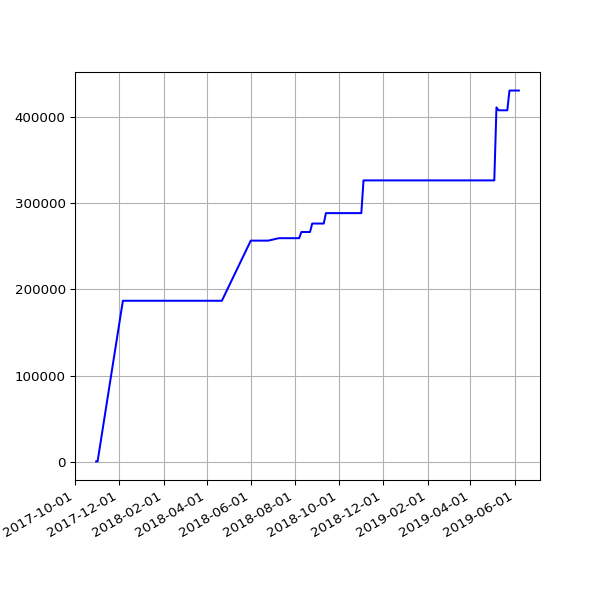

Data behind this chart, as committed beside it:
date, value
2017-10-30 06:19:42 +0000, 567
2017-10-31 06:10:27 +0000, 567
2017-11-01 06:12:32 +0000, 567
2017-12-06 06:18:28 +0000, 186839
2017-12-07 07:49:11 +0000, 186839
2017-12-08 07:15:15 +0000, 186839
2017-12-09 07:08:50 +0000, 186839
2017-12-10 07:20:17 +0000, 186839
2017-12-12 06:30:01 +0000, 186839
2017-12-13 06:24:28 +0000, 186839
2017-12-14 07:08:22 +0000, 186839
2017-12-15 07:44:19 +0000, 186839
2017-12-19 06:16:37 +0000, 186839
2017-12-20 07:01:42 +0000, 186839
2017-12-21 07:02:28 +0000, 186839
2017-12-22 07:24:04 +0000, 186839
2017-12-23 07:29:24 +0000, 186839
2017-12-24 07:16:53 +0000, 186839
2017-12-25 07:14:22 +0000, 186839
2017-12-26 07:32:02 +0000, 186839
2017-12-27 07:41:21 +0000, 186839
2017-12-28 07:42:44 +0000, 186839
2017-12-30 06:27:35 +0000, 186839
2017-12-31 06:32:37 +0000, 186839
2018-01-03 06:31:35 +0000, 186839
2018-01-04 07:02:46 +0000, 186839
2018-01-06 08:01:49 +0000, 186839
2018-01-11 06:13:35 +0000, 186839
2018-01-12 06:28:21 +0000, 186839
2018-01-13 07:12:13 +0000, 186839
2018-01-15 06:43:57 +0000, 186839
2018-01-16 08:42:18 +0000, 186839
2018-01-19 06:26:40 +0000, 186839
2018-01-21 08:30:58 +0000, 186839
2018-01-23 06:21:37 +0000, 186839
2018-01-24 06:43:14 +0000, 186839
2018-01-25 06:52:15 +0000, 186839
2018-01-26 07:27:50 +0000, 186839
2018-01-28 07:03:24 +0000, 186839
2018-01-29 07:28:53 +0000, 186839
2018-02-06 05:29:04 +0000, 186839
2018-02-16 05:14:58 +0000, 186839
2018-02-19 05:19:21 +0000, 186839
2018-02-25 05:15:56 +0000, 186839
2018-03-01 05:27:36 +0000, 186839
2018-03-04 05:26:08 +0000, 186839
2018-03-07 05:42:31 +0000, 186839
2018-03-10 05:38:57 +0000, 186839
2018-03-22 05:24:43 +0000, 186839
2018-03-25 06:19:36 +0100, 186839
2018-04-01 05:34:15 +0100, 186839
2018-04-04 05:34:29 +0100, 186839
2018-04-07 05:49:30 +0100, 186839
2018-04-22 05:15:17 +0100, 186839
2018-06-01 05:44:15 +0100, 256532
2018-06-04 05:24:39 +0100, 256532
2018-06-07 06:06:31 +0100, 256532
2018-06-25 05:53:05 +0100, 256532
2018-07-10 06:31:48 +0100, 259368
2018-07-16 06:27:33 +0100, 259368
... 95 more rows
